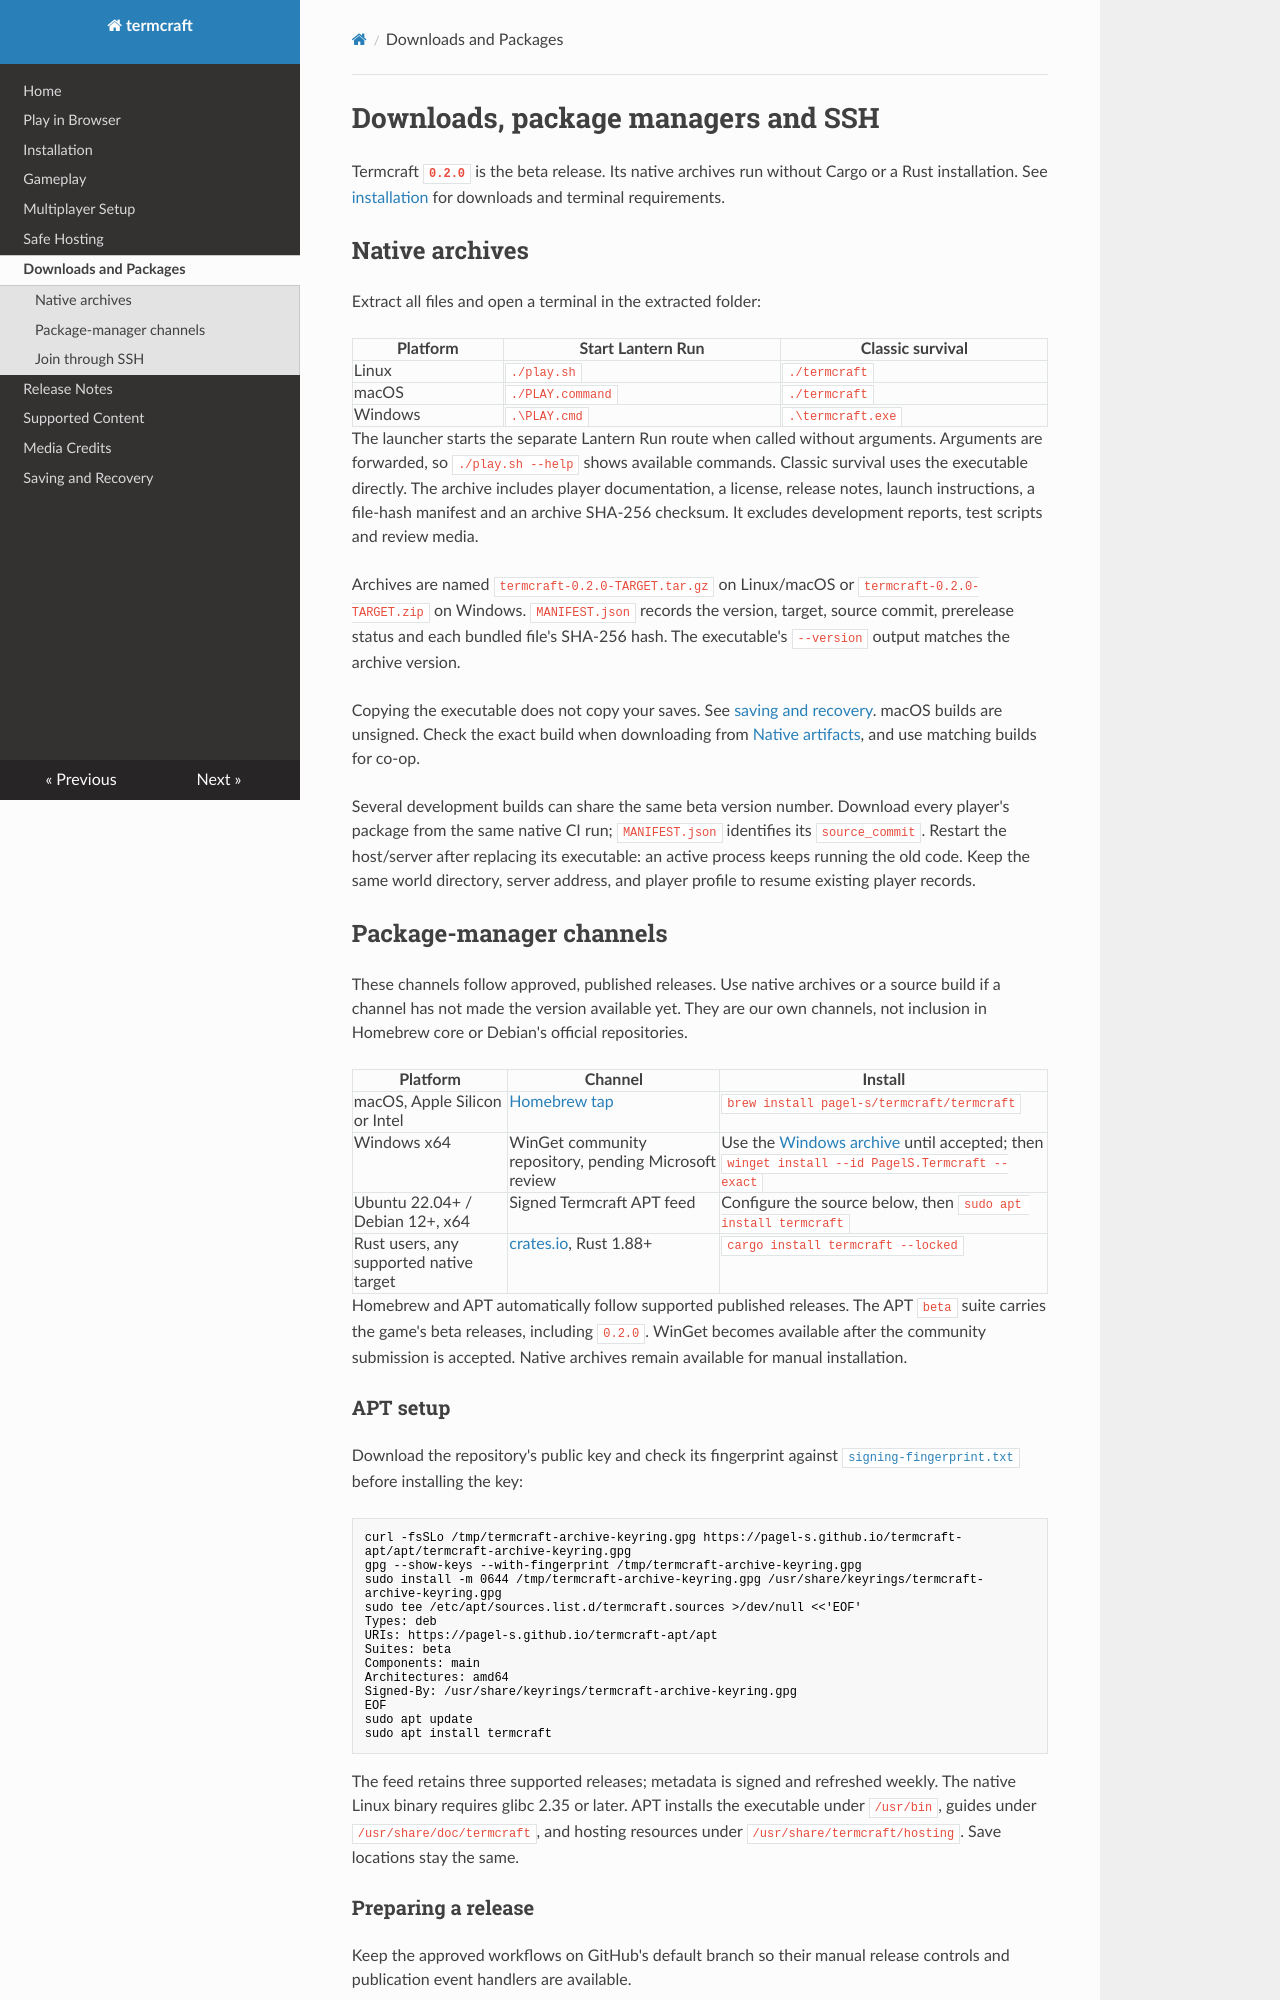

repository: pagel-s/termcraft · page: distribution/index.html · generator: mkdocs

# Downloads, package managers and SSH

Termcraft **`0.2.0`** is the beta release. Its
native archives run without Cargo or a Rust installation. See
[installation](installation.md) for downloads and terminal requirements.

## Native archives

Extract all files and open a terminal in the extracted folder:

| Platform | Start Lantern Run | Classic survival |
| --- | --- | --- |
| Linux | `./play.sh` | `./termcraft` |
| macOS | `./PLAY.command` | `./termcraft` |
| Windows | `.\PLAY.cmd` | `.\termcraft.exe` |

The launcher starts the separate Lantern Run route when called without arguments.
Arguments are forwarded, so `./play.sh --help` shows available commands. Classic
survival uses the executable directly. The archive includes player documentation,
a license, release notes, launch instructions, a file-hash manifest and an archive
SHA-256 checksum. It excludes development reports, test scripts and review media.

Archives are named `termcraft-0.2.0-TARGET.tar.gz` on Linux/macOS or
`termcraft-0.2.0-TARGET.zip` on Windows. `MANIFEST.json` records the version,
target, source commit, prerelease status and each bundled file's SHA-256 hash. The executable's
`--version` output matches the archive version.

Copying the executable does not copy your saves. See [saving and recovery](world-format.md).
macOS builds are unsigned. Check the exact build when downloading from
[Native artifacts](https://github.com/pagel-s/termcraft/actions/workflows/native-artifacts.yml),
and use matching builds for co-op.

Several development builds can share the same beta version number. Download every
player's package from the same native CI run; `MANIFEST.json` identifies its
`source_commit`. Restart the host/server after replacing its executable: an active
process keeps running the old code. Keep the same world directory, server address,
and player profile to resume existing player records.

## Package-manager channels

These channels follow approved, published releases. Use native archives or a source
build if a channel has not made the version available yet. They are our own channels,
not inclusion in Homebrew core or Debian's official repositories.

| Platform | Channel | Install |
| --- | --- | --- |
| macOS, Apple Silicon or Intel | [Homebrew tap](https://github.com/pagel-s/homebrew-termcraft) | `brew install pagel-s/termcraft/termcraft` |
| Windows x64 | WinGet community repository, pending Microsoft review | Use the [Windows archive](https://github.com/pagel-s/termcraft/releases/download/v0.2.0/termcraft-0.2.0-x86_64-pc-windows-msvc.zip) until accepted; then `winget install --id PagelS.Termcraft --exact` |
| Ubuntu 22.04+ / Debian 12+, x64 | Signed Termcraft APT feed | Configure the source below, then `sudo apt install termcraft` |
| Rust users, any supported native target | [crates.io](https://crates.io/crates/termcraft), Rust 1.88+ | `cargo install termcraft --locked` |

Homebrew and APT automatically follow supported published releases. The APT
`beta` suite carries the game's beta releases, including `0.2.0`. WinGet becomes available after the community
submission is accepted. Native archives remain available for manual installation.

<span id="apt-setup-after-publication"></span>

### APT setup

Download the repository's public key and check its fingerprint against
[`signing-fingerprint.txt`](https://github.com/pagel-s/termcraft-apt/blob/main/signing-fingerprint.txt)
before installing the key:

```sh
curl -fsSLo /tmp/termcraft-archive-keyring.gpg https://pagel-s.github.io/termcraft-apt/apt/termcraft-archive-keyring.gpg
gpg --show-keys --with-fingerprint /tmp/termcraft-archive-keyring.gpg
sudo install -m 0644 /tmp/termcraft-archive-keyring.gpg /usr/share/keyrings/termcraft-archive-keyring.gpg
sudo tee /etc/apt/sources.list.d/termcraft.sources >/dev/null <<'EOF'
Types: deb
URIs: https://pagel-s.github.io/termcraft-apt/apt
Suites: beta
Components: main
Architectures: amd64
Signed-By: /usr/share/keyrings/termcraft-archive-keyring.gpg
EOF
sudo apt update
sudo apt install termcraft
```

The feed retains three supported releases; metadata is signed and refreshed weekly.
The native Linux binary requires glibc 2.35 or later. APT installs the executable
under `/usr/bin`, guides under `/usr/share/doc/termcraft`, and hosting resources
under `/usr/share/termcraft/hosting`. Save locations stay the same.
